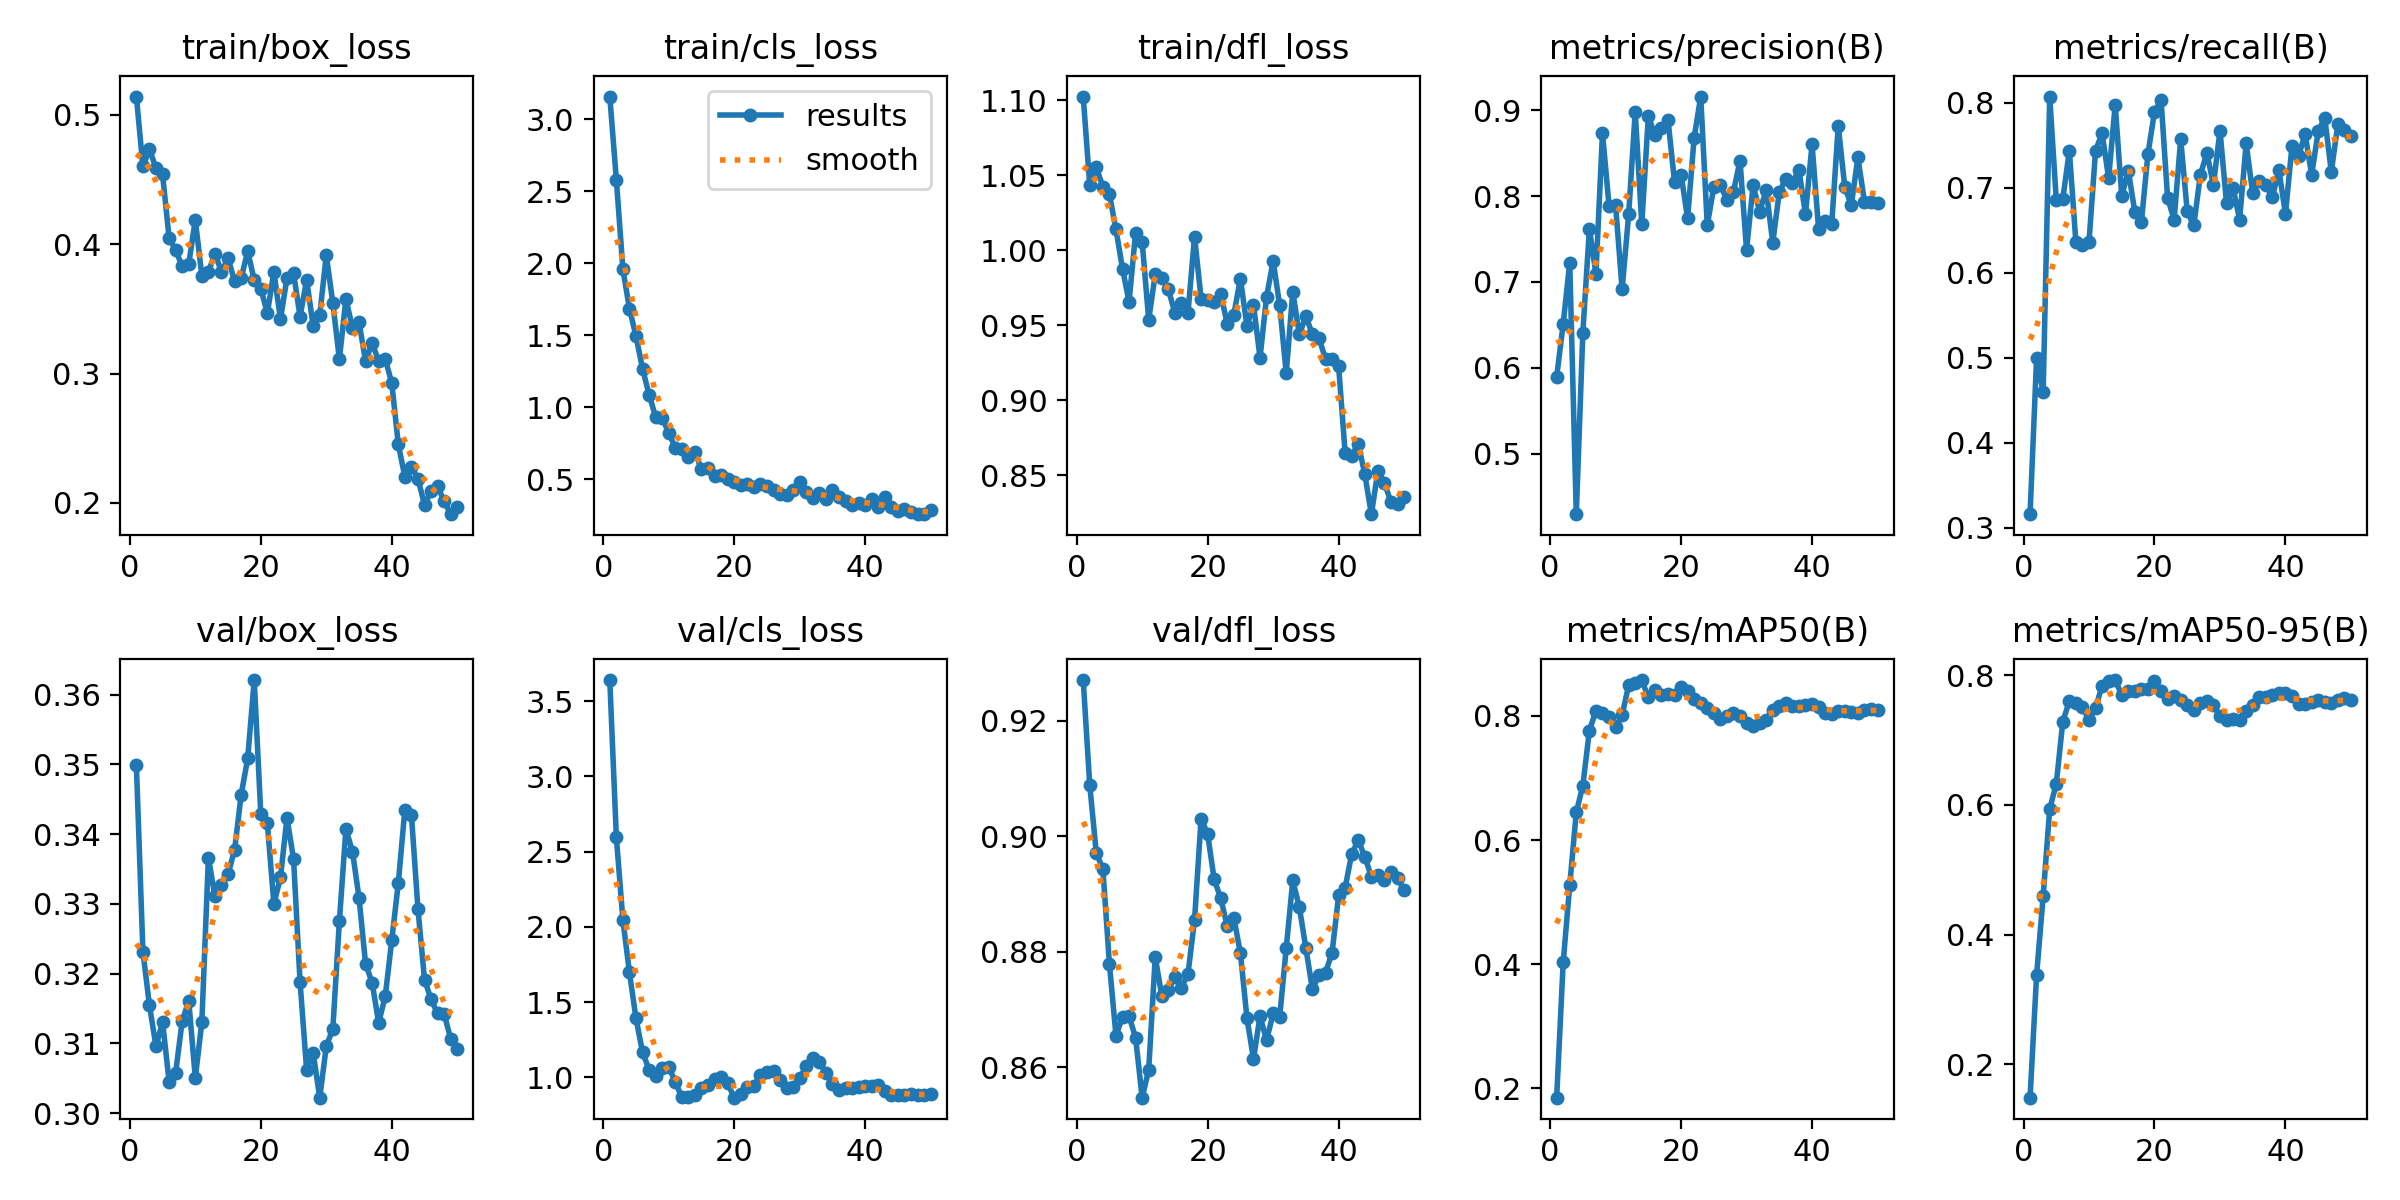

The file beside this chart, header and first rows:
epoch, time, train/box_loss, train/cls_loss, train/dfl_loss, metrics/precision(B), metrics/recall(B), metrics/mAP50(B), metrics/mAP50-95(B), val/box_loss, val/cls_loss, val/dfl_loss, lr/pg0, lr/pg1, lr/pg2, lr/pg3, lr/pg4, lr/pg5, lr/pg6, lr/pg7
1, 13.23, 0.5141, 3.16, 1.103, 0.5892, 0.3158, 0.1847, 0.1488, 0.3499, 3.64, 0.927, 0.000343, 0.0001143, 0.000343, 0.0001143, 0.000343, 0.0001143, 0.000343, 0.0001143
2, 18.84, 0.4601, 2.582, 1.043, 0.6512, 0.4995, 0.4026, 0.3382, 0.3231, 2.598, 0.9088, 0.0007144, 0.0002381, 0.0007144, 0.0002381, 0.0007144, 0.0002381, 0.0007144, 0.0002381
3, 22.76, 0.4734, 1.96, 1.055, 0.7225, 0.4595, 0.5272, 0.4594, 0.3154, 2.046, 0.8971, 0.00107, 0.0003568, 0.00107, 0.0003568, 0.00107, 0.0003568, 0.00107, 0.0003568
4, 28.6, 0.4587, 1.684, 1.042, 0.4296, 0.807, 0.6448, 0.5938, 0.3096, 1.697, 0.8943, 0.001411, 0.0004704, 0.001411, 0.0004704, 0.001411, 0.0004704, 0.001411, 0.0004704
5, 32.42, 0.454, 1.495, 1.037, 0.6409, 0.6856, 0.6875, 0.6322, 0.3131, 1.392, 0.8779, 0.001737, 0.000579, 0.001737, 0.000579, 0.001737, 0.000579, 0.001737, 0.000579
6, 37.36, 0.4047, 1.267, 1.014, 0.7619, 0.6867, 0.7765, 0.7284, 0.3045, 1.168, 0.8655, 0.002047, 0.0006824, 0.002047, 0.0006824, 0.002047, 0.0006824, 0.002047, 0.0006824
7, 40.78, 0.3954, 1.087, 0.9877, 0.7095, 0.7431, 0.8083, 0.7598, 0.3058, 1.05, 0.8687, 0.002342, 0.0007807, 0.002342, 0.0007807, 0.002342, 0.0007807, 0.002342, 0.0007807
8, 44.15, 0.3829, 0.9324, 0.9657, 0.8734, 0.6354, 0.8044, 0.7566, 0.3132, 1.006, 0.8689, 0.002622, 0.000874, 0.002622, 0.000874, 0.002622, 0.000874, 0.002622, 0.000874
9, 47.45, 0.3847, 0.9232, 1.012, 0.7888, 0.6322, 0.7989, 0.7504, 0.3161, 1.059, 0.8651, 0.002886, 0.0009621, 0.002886, 0.0009621, 0.002886, 0.0009621, 0.002886, 0.0009621
10, 50.62, 0.4188, 0.8226, 1.006, 0.7891, 0.6361, 0.7814, 0.7311, 0.305, 1.07, 0.8548, 0.003136, 0.001045, 0.003136, 0.001045, 0.003136, 0.001045, 0.003136, 0.001045
11, 53.75, 0.3755, 0.7173, 0.9537, 0.6914, 0.7433, 0.8013, 0.7492, 0.3131, 0.9714, 0.8596, 0.003369, 0.001123, 0.003369, 0.001123, 0.003369, 0.001123, 0.003369, 0.001123
12, 57.01, 0.3786, 0.7116, 0.9841, 0.7789, 0.7639, 0.8499, 0.7839, 0.3367, 0.8674, 0.8791, 0.003353, 0.001118, 0.003353, 0.001118, 0.003353, 0.001118, 0.003353, 0.001118
13, 60.15, 0.3928, 0.6554, 0.9814, 0.8981, 0.711, 0.8526, 0.7914, 0.3311, 0.8729, 0.8724, 0.003268, 0.001089, 0.003268, 0.001089, 0.003268, 0.001089, 0.003268, 0.001089
14, 63.52, 0.3785, 0.6898, 0.9741, 0.7672, 0.7974, 0.8579, 0.7923, 0.3328, 0.8815, 0.8734, 0.003184, 0.001061, 0.003184, 0.001061, 0.003184, 0.001061, 0.003184, 0.001061
15, 66.65, 0.3893, 0.5674, 0.9581, 0.8927, 0.6898, 0.8301, 0.7692, 0.3343, 0.9305, 0.8757, 0.003099, 0.001033, 0.003099, 0.001033, 0.003099, 0.001033, 0.003099, 0.001033
16, 69.96, 0.3713, 0.5793, 0.9647, 0.8714, 0.7199, 0.8416, 0.7754, 0.3377, 0.9493, 0.8738, 0.003014, 0.001005, 0.003014, 0.001005, 0.003014, 0.001005, 0.003014, 0.001005
17, 73.27, 0.3735, 0.5235, 0.9585, 0.8798, 0.6712, 0.834, 0.7754, 0.3457, 0.9872, 0.8762, 0.002929, 0.0009763, 0.002929, 0.0009763, 0.002929, 0.0009763, 0.002929, 0.0009763
18, 76.34, 0.3947, 0.5307, 1.009, 0.8889, 0.6594, 0.8361, 0.778, 0.3509, 1.005, 0.8855, 0.002844, 0.000948, 0.002844, 0.000948, 0.002844, 0.000948, 0.002844, 0.000948
19, 79.51, 0.372, 0.4993, 0.9678, 0.8165, 0.7395, 0.8346, 0.7787, 0.3621, 0.9596, 0.903, 0.002759, 0.0009197, 0.002759, 0.0009197, 0.002759, 0.0009197, 0.002759, 0.0009197
20, 82.84, 0.3657, 0.4815, 0.967, 0.825, 0.7889, 0.8462, 0.7914, 0.3429, 0.8652, 0.9004, 0.002674, 0.0008914, 0.002674, 0.0008914, 0.002674, 0.0008914, 0.002674, 0.0008914
21, 85.93, 0.3466, 0.4564, 0.9652, 0.7741, 0.8034, 0.8397, 0.7756, 0.3416, 0.8868, 0.8925, 0.002589, 0.0008631, 0.002589, 0.0008631, 0.002589, 0.0008631, 0.002589, 0.0008631
22, 89.03, 0.3787, 0.4681, 0.9707, 0.8681, 0.6879, 0.8274, 0.7632, 0.33, 0.9355, 0.8893, 0.002504, 0.0008348, 0.002504, 0.0008348, 0.002504, 0.0008348, 0.002504, 0.0008348
23, 92.19, 0.3419, 0.4432, 0.9509, 0.9158, 0.6622, 0.8216, 0.7685, 0.3338, 0.9413, 0.8844, 0.00242, 0.0008065, 0.00242, 0.0008065, 0.00242, 0.0008065, 0.00242, 0.0008065
24, 95.72, 0.3739, 0.4682, 0.9571, 0.7659, 0.7568, 0.8127, 0.761, 0.3423, 1.016, 0.8859, 0.002335, 0.0007782, 0.002335, 0.0007782, 0.002335, 0.0007782, 0.002335, 0.0007782
25, 98.8, 0.3777, 0.4516, 0.981, 0.8105, 0.6719, 0.8044, 0.7536, 0.3365, 1.036, 0.8798, 0.00225, 0.0007499, 0.00225, 0.0007499, 0.00225, 0.0007499, 0.00225, 0.0007499
26, 101.9, 0.3439, 0.4259, 0.9497, 0.8133, 0.6554, 0.795, 0.7454, 0.3187, 1.041, 0.8686, 0.002165, 0.0007216, 0.002165, 0.0007216, 0.002165, 0.0007216, 0.002165, 0.0007216
27, 104.9, 0.3725, 0.3943, 0.9637, 0.7952, 0.7147, 0.8006, 0.7567, 0.3062, 0.9797, 0.8615, 0.00208, 0.0006934, 0.00208, 0.0006934, 0.00208, 0.0006934, 0.00208, 0.0006934
28, 108.2, 0.3367, 0.3919, 0.9283, 0.8051, 0.7407, 0.8043, 0.7605, 0.3086, 0.9262, 0.8689, 0.001995, 0.0006651, 0.001995, 0.0006651, 0.001995, 0.0006651, 0.001995, 0.0006651
29, 111.2, 0.3451, 0.4208, 0.969, 0.8412, 0.703, 0.8006, 0.7532, 0.3022, 0.9351, 0.8647, 0.00191, 0.0006368, 0.00191, 0.0006368, 0.00191, 0.0006368, 0.00191, 0.0006368
30, 114.3, 0.3916, 0.4814, 0.9929, 0.7372, 0.7671, 0.7885, 0.7366, 0.3096, 0.9953, 0.8693, 0.001825, 0.0006085, 0.001825, 0.0006085, 0.001825, 0.0006085, 0.001825, 0.0006085
31, 117.4, 0.3544, 0.4126, 0.9633, 0.8128, 0.6816, 0.7841, 0.7302, 0.3121, 1.073, 0.8687, 0.001741, 0.0005802, 0.001741, 0.0005802, 0.001741, 0.0005802, 0.001741, 0.0005802
32, 120.7, 0.3112, 0.3676, 0.9181, 0.7816, 0.699, 0.7891, 0.7323, 0.3275, 1.128, 0.8806, 0.001656, 0.0005519, 0.001656, 0.0005519, 0.001656, 0.0005519, 0.001656, 0.0005519
33, 123.7, 0.3576, 0.4062, 0.9723, 0.8074, 0.6624, 0.7941, 0.7303, 0.3407, 1.105, 0.8923, 0.001571, 0.0005236, 0.001571, 0.0005236, 0.001571, 0.0005236, 0.001571, 0.0005236
34, 127.1, 0.3354, 0.3629, 0.9438, 0.7456, 0.7519, 0.8101, 0.7447, 0.3375, 1.029, 0.8877, 0.001486, 0.0004953, 0.001486, 0.0004953, 0.001486, 0.0004953, 0.001486, 0.0004953
35, 130.1, 0.3397, 0.4225, 0.9559, 0.8046, 0.6931, 0.8163, 0.7545, 0.3309, 0.9562, 0.8806, 0.001401, 0.000467, 0.001401, 0.000467, 0.001401, 0.000467, 0.001401, 0.000467
36, 133.4, 0.3095, 0.3756, 0.944, 0.8201, 0.7081, 0.8207, 0.7655, 0.3214, 0.9139, 0.8735, 0.001316, 0.0004387, 0.001316, 0.0004387, 0.001316, 0.0004387, 0.001316, 0.0004387
37, 136.5, 0.3236, 0.3474, 0.9415, 0.8158, 0.7029, 0.8154, 0.7657, 0.3187, 0.9308, 0.8761, 0.001231, 0.0004104, 0.001231, 0.0004104, 0.001231, 0.0004104, 0.001231, 0.0004104
38, 139.6, 0.3096, 0.3202, 0.9274, 0.8303, 0.6886, 0.8153, 0.7699, 0.313, 0.9313, 0.8764, 0.001146, 0.0003821, 0.001146, 0.0003821, 0.001146, 0.0003821, 0.001146, 0.0003821
39, 142.7, 0.3116, 0.331, 0.9273, 0.7787, 0.7204, 0.8178, 0.7724, 0.3167, 0.9332, 0.8798, 0.001061, 0.0003538, 0.001061, 0.0003538, 0.001061, 0.0003538, 0.001061, 0.0003538
40, 148.8, 0.2925, 0.3225, 0.9227, 0.8604, 0.669, 0.82, 0.7727, 0.3248, 0.945, 0.8898, 0.0009766, 0.0003255, 0.0009766, 0.0003255, 0.0009766, 0.0003255, 0.0009766, 0.0003255
41, 170.7, 0.2452, 0.3585, 0.8645, 0.7616, 0.7493, 0.8144, 0.7678, 0.333, 0.945, 0.8911, 0.0008917, 0.0002972, 0.0008917, 0.0002972, 0.0008917, 0.0002972, 0.0008917, 0.0002972
42, 174, 0.2203, 0.3088, 0.863, 0.7706, 0.7374, 0.8052, 0.7561, 0.3435, 0.9472, 0.8969, 0.0008068, 0.0002689, 0.0008068, 0.0002689, 0.0008068, 0.0002689, 0.0008068, 0.0002689
43, 177.2, 0.228, 0.3723, 0.8709, 0.767, 0.7629, 0.8036, 0.7557, 0.3428, 0.9107, 0.8993, 0.0007219, 0.0002406, 0.0007219, 0.0002406, 0.0007219, 0.0002406, 0.0007219, 0.0002406
44, 180.8, 0.2186, 0.3025, 0.8507, 0.8818, 0.7148, 0.8082, 0.759, 0.3293, 0.88, 0.8964, 0.000637, 0.0002123, 0.000637, 0.0002123, 0.000637, 0.0002123, 0.000637, 0.0002123
45, 184, 0.1987, 0.281, 0.824, 0.8104, 0.7662, 0.8079, 0.7611, 0.3191, 0.881, 0.893, 0.0005522, 0.0001841, 0.0005522, 0.0001841, 0.0005522, 0.0001841, 0.0005522, 0.0001841
46, 187.1, 0.209, 0.2904, 0.8528, 0.7894, 0.7819, 0.8059, 0.7591, 0.3163, 0.8833, 0.8933, 0.0004673, 0.0001558, 0.0004673, 0.0001558, 0.0004673, 0.0001558, 0.0004673, 0.0001558
47, 190.7, 0.2127, 0.2722, 0.8449, 0.8451, 0.7185, 0.8041, 0.7573, 0.3143, 0.8868, 0.8925, 0.0003824, 0.0001275, 0.0003824, 0.0001275, 0.0003824, 0.0001275, 0.0003824, 0.0001275
48, 194, 0.2013, 0.256, 0.8318, 0.7936, 0.7746, 0.8104, 0.7609, 0.3142, 0.8806, 0.8937, 0.0002975, 9.91726e-05, 0.0002975, 9.91726e-05, 0.0002975, 9.91726e-05, 0.0002975, 9.91726e-05
49, 197.1, 0.1913, 0.258, 0.831, 0.7927, 0.7682, 0.8119, 0.7645, 0.3106, 0.8826, 0.8927, 0.0002126, 7.08784e-05, 0.0002126, 7.08784e-05, 0.0002126, 7.08784e-05, 0.0002126, 7.08784e-05
50, 200.2, 0.1965, 0.2817, 0.8353, 0.7923, 0.7603, 0.8098, 0.7612, 0.3092, 0.8906, 0.8907, 0.0001278, 4.25842e-05, 0.0001278, 4.25842e-05, 0.0001278, 4.25842e-05, 0.0001278, 4.25842e-05
